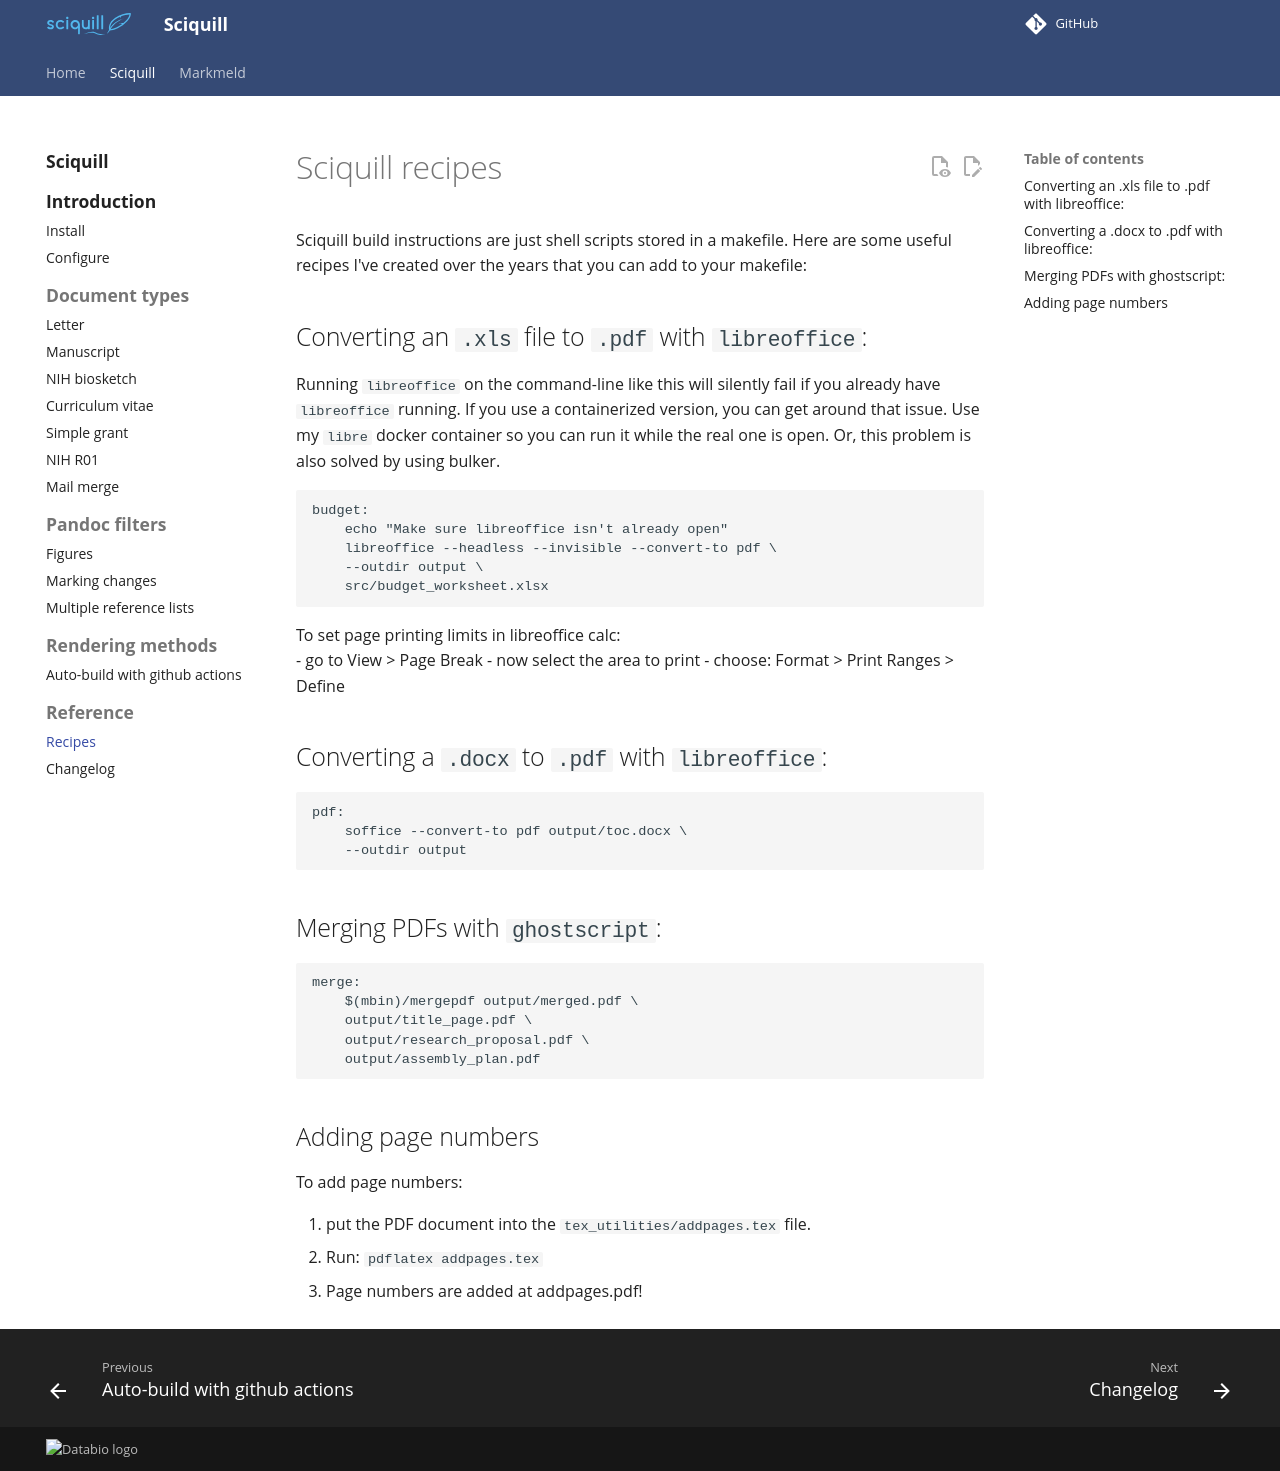

repository: databio/sciquill · page: sciquill/recipes/index.html · generator: mkdocs

# Sciquill recipes

Sciquill build instructions are just shell scripts stored in a makefile. Here are some useful recipes I've created over the years that you can add to your makefile:


## Converting an `.xls` file to `.pdf` with `libreoffice`:
Running `libreoffice` on the command-line like this will silently fail if you
already have `libreoffice` running. If you use a containerized version, you can
get around that issue. Use my `libre` docker container so you can run it while the real one is open. Or, this problem is also solved by using bulker.


```{Makefile}
budget:
	echo "Make sure libreoffice isn't already open"
	libreoffice --headless --invisible --convert-to pdf \
	--outdir output \
	src/budget_worksheet.xlsx
```

To set page printing limits in libreoffice calc:  
- go to View > Page Break
- now select the area to print
- choose: Format > Print Ranges > Define


## Converting a `.docx` to `.pdf` with  `libreoffice`:
```
pdf:
	soffice --convert-to pdf output/toc.docx \
	--outdir output
```



## Merging PDFs with `ghostscript`:

```
merge:
	$(mbin)/mergepdf output/merged.pdf \
	output/title_page.pdf \
	output/research_proposal.pdf \
	output/assembly_plan.pdf
```

## Adding page numbers

To add page numbers:

1. put the PDF document into the `tex_utilities/addpages.tex` file.
2. Run: `pdflatex addpages.tex`
3. Page numbers are added at addpages.pdf!
